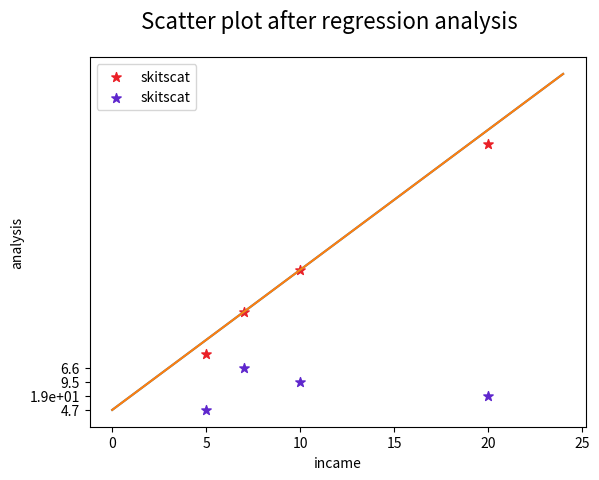

Reproduce this figure in Python.
import numpy as np
import statistics as st
import matplotlib.pyplot as plt
o=range(0,25)
p=range(0,25)
plt.plot(o,p)
incame=[5,20,10,7]
expanditure=[4,19,10,7]
plt.scatter(incame,expanditure, label='skitscat' ,color='#EA2027' ,marker='*',s=50)
plt.suptitle('Scatter plot before regression analysis', fontsize=16)
plt.xlabel('incame')
plt.ylabel('expanditure')
plt.legend()
plt.show()
men=st.mean(incame)
men2=st.mean(expanditure)
sum=0
value=0
valuex=0
sum2=0
value2=0
result=0
lists=[]
lists2=[]
analysis=[]
sumfinal=0
for i in incame:
    value=(i-men)
    lists.append(value)
    sum= sum + (value*value)
for j in expanditure:
    value2=(j-men2)
    lists2.append(value2)
mlutlist=(np.multiply(lists,lists2))

for i in mlutlist:
    sumfinal=sumfinal+i

B1=sumfinal/sum
print("B1= {:.2}".format(B1))
B0=men2-B1*men
print("B0={:.2}".format(B0))

for w in incame:
    before=(B0+(B1*w))
    analysis.append("{:2.2}".format(before))
print(analysis)
o=range(0,25)
p=range(0,25)
plt.plot(o,p)
plt.scatter(incame,analysis, label='skitscat' ,color='#5f27cd' ,marker='*',s=50)
plt.suptitle('Scatter plot after regression analysis', fontsize=16)
plt.xlabel('incame')
plt.ylabel('analysis')
plt.legend()
plt.show()
